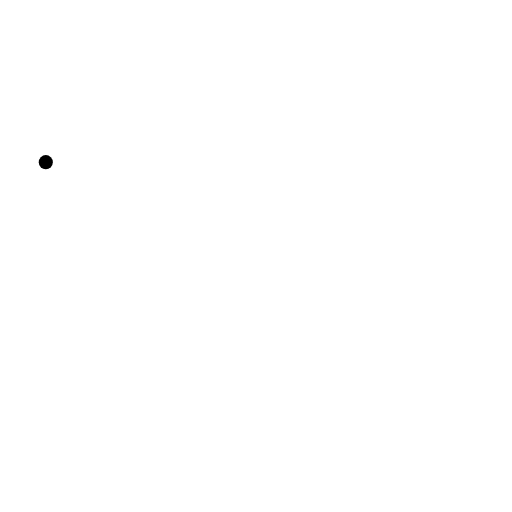
t = 0.00 s
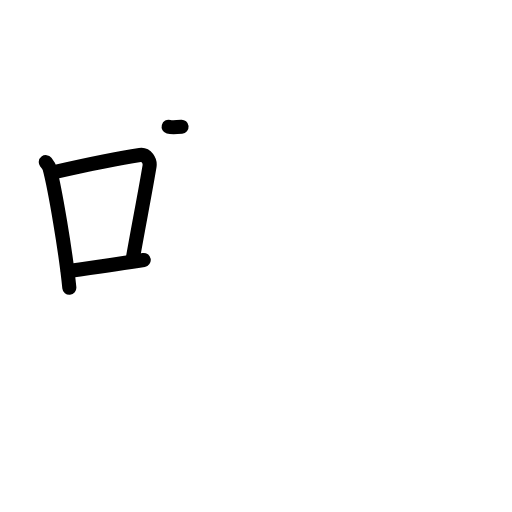
t = 3.25 s
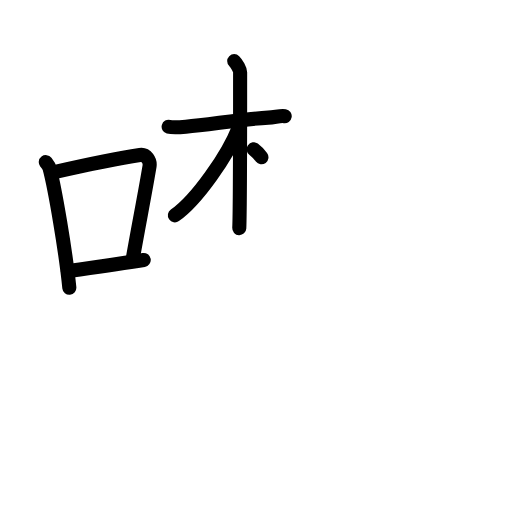
t = 6.25 s
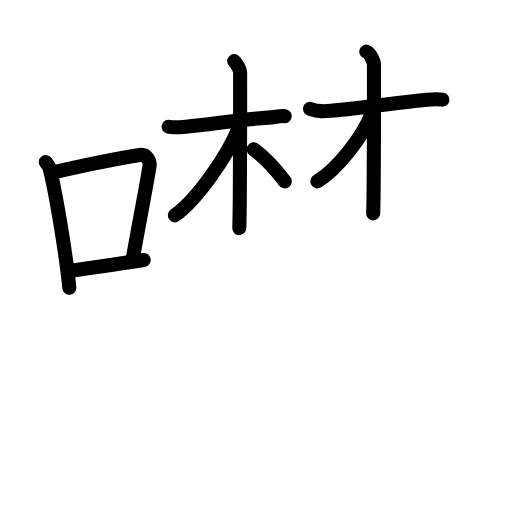
t = 9.75 s
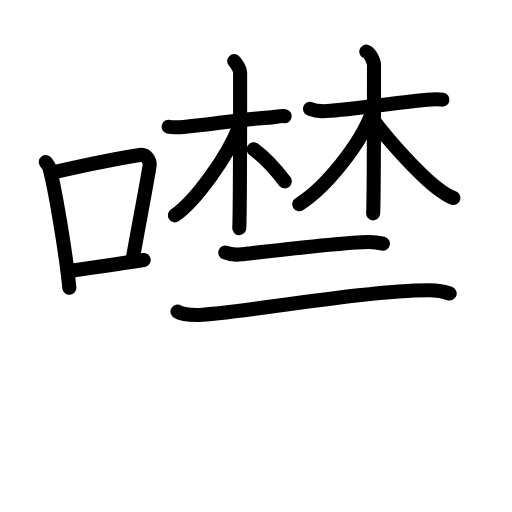
t = 12.75 s
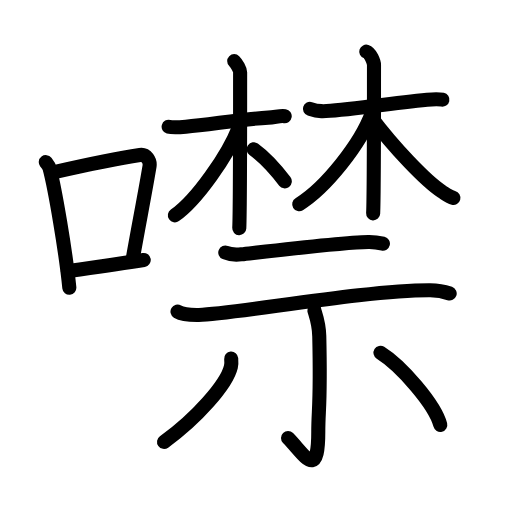
t = 16.00 s

The animated SVG that drew these frames (rendered in a browser with its animation timeline set to each time). Animation: 48 SMIL elements (animate=48); one cycle of 16.00 s.

<?xml version="1.0" encoding="UTF-8"?>
<!--
AniKanjiVG is licensed by CC-BY-SA Paul C. Sommerhoff (https://bitbucket.org/sommerhoff/anikanjivg).
AniKanjiVG uses KanjiVG which is licensed by CC-BY-SA Ulrich Apel (http://kanjivg.tagaini.net).
See also http://creativecommons.org/licenses/by-sa/3.0/
-->
<svg xmlns:kvg='http://kanjivg.tagaini.net' xmlns='http://www.w3.org/2000/svg' width='109' height='109' viewBox='0 0 109 109' style='fill:none;stroke:#000000;stroke-width:3;stroke-linecap:round;stroke-linejoin:round;' id="kvg:kanji_05664"><g id="kvg:05664" kvg:element="噤"><g id="kvg:05664-g1" kvg:element="口" kvg:position="left" kvg:radical="general"><path id="kvg:05664-s1" kvg:type="㇑" d="M9.75,34.52c0.33,0.43,0.66,0.8,0.81,1.34c1.14,4.31,3.43,17.65,4.2,25.39"><animate attributeName="d" begin="0.0s" dur="0.5s" from="M9.75,34.52C9.75,34.52,9.75,34.52,9.75,34.52" to="M9.75,34.52c0.33,0.43,0.66,0.8,0.81,1.34" />
<animate attributeName="d" begin="0.5s" dur="0.5s" from="M9.75,34.52c0.33,0.43,0.66,0.8,0.81,1.34c0,0,0,0,0,0,0" to="M9.75,34.52c0.33,0.43,0.66,0.8,0.81,1.34c1.14,4.31,3.43,17.65,4.2,25.39" />
</path>
<path id="kvg:05664-s2" kvg:type="㇕b" d="M11.79,36.59c8.28-1.89,14.15-3.03,17.99-3.6c1.4-0.21,2.25,1.23,2.05,2.44c-0.83,5.03-2.27,12.33-3.5,19.29"><animate attributeName="d" begin="1.0s" dur="0.3333333333333333s" from="M11.79,36.59C11.79,36.59,11.79,36.59,11.79,36.59" to="M11.79,36.59c8.28-1.89,14.15-3.03,17.99-3.6" />
<animate attributeName="d" begin="1.3333333333333333s" dur="0.3333333333333333s" from="M11.79,36.59c8.28-1.89,14.15-3.03,17.99-3.6c0,0,0,0,0,0,0" to="M11.79,36.59c8.28-1.89,14.15-3.03,17.99-3.6c1.4-0.21,2.25,1.23,2.05,2.44" />
<animate attributeName="d" begin="1.6666666666666665s" dur="0.3333333333333333s" from="M11.79,36.59c8.28-1.89,14.15-3.03,17.99-3.6c1.4-0.21,2.25,1.23,2.05,2.44c0,0,0,0,0,0,0" to="M11.79,36.59c8.28-1.89,14.15-3.03,17.99-3.6c1.4-0.21,2.25,1.23,2.05,2.44c-0.83,5.03-2.27,12.33-3.5,19.29" />
<animate attributeName="d" begin="0s" dur="1.0s" from="M-100,-100" to="M-100,-100" />
</path>
<path id="kvg:05664-s3" kvg:type="㇐b" d="M14.45,57.71c4.51-0.64,9.96-1.38,16.15-2.37"><animate attributeName="d" begin="2.0s" dur="1.0s" from="M14.45,57.71C14.45,57.71,14.45,57.71,14.45,57.71" to="M14.45,57.71c4.51-0.64,9.96-1.38,16.15-2.37" />
<animate attributeName="d" begin="0s" dur="2.0s" from="M-100,-100" to="M-100,-100" />
</path>
</g>
<g id="kvg:05664-g2" kvg:element="禁" kvg:position="right"><g id="kvg:05664-g3" kvg:element="林" kvg:position="top"><g id="kvg:05664-g4" kvg:element="木" kvg:variant="true" kvg:position="left"><path id="kvg:05664-s4" kvg:type="㇐" d="M35.9,26.98c0.55,0.15,2.21,0.13,3.67,0c5.14-0.45,12.04-1.64,17.55-1.94c1.46-0.08,2.57-0.45,3.49-0.3"><animate attributeName="d" begin="3.0s" dur="0.3333333333333333s" from="M35.9,26.98C35.9,26.98,35.9,26.98,35.9,26.98" to="M35.9,26.98c0.55,0.15,2.21,0.13,3.67,0" />
<animate attributeName="d" begin="3.3333333333333335s" dur="0.3333333333333333s" from="M35.9,26.98c0.55,0.15,2.21,0.13,3.67,0c0,0,0,0,0,0,0" to="M35.9,26.98c0.55,0.15,2.21,0.13,3.67,0c5.14-0.45,12.04-1.64,17.55-1.94" />
<animate attributeName="d" begin="3.6666666666666665s" dur="0.3333333333333333s" from="M35.9,26.98c0.55,0.15,2.21,0.13,3.67,0c5.14-0.45,12.04-1.64,17.55-1.94c0,0,0,0,0,0,0" to="M35.9,26.98c0.55,0.15,2.21,0.13,3.67,0c5.14-0.45,12.04-1.64,17.55-1.94c1.46-0.08,2.57-0.45,3.49-0.3" />
<animate attributeName="d" begin="0s" dur="3.0s" from="M-100,-100" to="M-100,-100" />
</path>
<path id="kvg:05664-s5" kvg:type="㇑" d="M49.86,13.01c0.54,0.54,1.26,1.75,1.26,2.39c0,7.09,0,29.41-0.18,33.17"><animate attributeName="d" begin="4.0s" dur="0.5s" from="M49.86,13.01C49.86,13.01,49.86,13.01,49.86,13.01" to="M49.86,13.01c0.54,0.54,1.26,1.75,1.26,2.39" />
<animate attributeName="d" begin="4.5s" dur="0.5s" from="M49.86,13.01c0.54,0.54,1.26,1.75,1.26,2.39c0,0,0,0,0,0,0" to="M49.86,13.01c0.54,0.54,1.26,1.75,1.26,2.39c0,7.09,0,29.41-0.18,33.17" />
<animate attributeName="d" begin="0s" dur="4.0s" from="M-100,-100" to="M-100,-100" />
</path>
<path id="kvg:05664-s6" kvg:type="㇒" d="M50.77,27.29c-2.23,5.72-8.89,15.31-13.54,18.55"><animate attributeName="d" begin="5.0s" dur="1.0s" from="M50.77,27.29C50.77,27.29,50.77,27.29,50.77,27.29" to="M50.77,27.29c-2.23,5.72-8.89,15.31-13.54,18.55" />
<animate attributeName="d" begin="0s" dur="5.0s" from="M-100,-100" to="M-100,-100" />
</path>
<path id="kvg:05664-s7" kvg:type="㇔/㇏" d="M54,31.78c2.12,1.54,4.78,4.41,6.63,6.83"><animate attributeName="d" begin="6.0s" dur="1.0s" from="M54,31.78C54,31.78,54,31.78,54,31.78" to="M54,31.78c2.12,1.54,4.78,4.41,6.63,6.83" />
<animate attributeName="d" begin="0s" dur="6.0s" from="M-100,-100" to="M-100,-100" />
</path>
</g>
<g id="kvg:05664-g5" kvg:element="木" kvg:position="right"><path id="kvg:05664-s8" kvg:type="㇐" d="M65.98,23.17c0.49,0.16,1.14,0.43,2.45,0.49c3.59,0.16,13.52-1.61,22.5-2.43c1.3-0.12,2.44-0.17,3.25,0"><animate attributeName="d" begin="7.0s" dur="0.3333333333333333s" from="M65.98,23.17C65.98,23.17,65.98,23.17,65.98,23.17" to="M65.98,23.17c0.49,0.16,1.14,0.43,2.45,0.49" />
<animate attributeName="d" begin="7.333333333333333s" dur="0.3333333333333333s" from="M65.98,23.17c0.49,0.16,1.14,0.43,2.45,0.49c0,0,0,0,0,0,0" to="M65.98,23.17c0.49,0.16,1.14,0.43,2.45,0.49c3.59,0.16,13.52-1.61,22.5-2.43" />
<animate attributeName="d" begin="7.666666666666667s" dur="0.3333333333333333s" from="M65.98,23.17c0.49,0.16,1.14,0.43,2.45,0.49c3.59,0.16,13.52-1.61,22.5-2.43c0,0,0,0,0,0,0" to="M65.98,23.17c0.49,0.16,1.14,0.43,2.45,0.49c3.59,0.16,13.52-1.61,22.5-2.43c1.3-0.12,2.44-0.17,3.25,0" />
<animate attributeName="d" begin="0s" dur="7.0s" from="M-100,-100" to="M-100,-100" />
</path>
<path id="kvg:05664-s9" kvg:type="㇑" d="M77.97,11c0.92,0.3,1.65,2.19,1.65,2.82c0,4.81,0,27.84-0.18,31.6"><animate attributeName="d" begin="8.0s" dur="0.5s" from="M77.97,11C77.97,11,77.97,11,77.97,11" to="M77.97,11c0.92,0.3,1.65,2.19,1.65,2.82" />
<animate attributeName="d" begin="8.5s" dur="0.5s" from="M77.97,11c0.92,0.3,1.65,2.19,1.65,2.82c0,0,0,0,0,0,0" to="M77.97,11c0.92,0.3,1.65,2.19,1.65,2.82c0,4.81,0,27.84-0.18,31.6" />
<animate attributeName="d" begin="0s" dur="8.0s" from="M-100,-100" to="M-100,-100" />
</path>
<path id="kvg:05664-s10" kvg:type="㇒" d="M79.2,23.99c-2.41,6.71-9.92,16.04-15.5,19.48"><animate attributeName="d" begin="9.0s" dur="1.0s" from="M79.2,23.99C79.2,23.99,79.2,23.99,79.2,23.99" to="M79.2,23.99c-2.41,6.71-9.92,16.04-15.5,19.48" />
<animate attributeName="d" begin="0s" dur="9.0s" from="M-100,-100" to="M-100,-100" />
</path>
<path id="kvg:05664-s11" kvg:type="㇏" d="M79.17,25.19c4.37,5.83,11.37,13.31,14.92,15.61c1.01,0.66,1.58,1.11,2.43,1.33"><animate attributeName="d" begin="10.0s" dur="0.5s" from="M79.17,25.19C79.17,25.19,79.17,25.19,79.17,25.19" to="M79.17,25.19c4.37,5.83,11.37,13.31,14.92,15.61" />
<animate attributeName="d" begin="10.5s" dur="0.5s" from="M79.17,25.19c4.37,5.83,11.37,13.31,14.92,15.61c0,0,0,0,0,0,0" to="M79.17,25.19c4.37,5.83,11.37,13.31,14.92,15.61c1.01,0.66,1.58,1.11,2.43,1.33" />
<animate attributeName="d" begin="0s" dur="10.0s" from="M-100,-100" to="M-100,-100" />
</path>
</g>
</g>
<g id="kvg:05664-g6" kvg:element="示" kvg:position="bottom"><g id="kvg:05664-g7" kvg:position="top"><path id="kvg:05664-s12" kvg:type="㇐" d="M47.96,53.78c0.89,0.37,2.51,0.47,3.4,0.37c5.65-0.64,21.43-2.54,27.05-2.63c1.48-0.03,2.36,0.18,3.11,0.36"><animate attributeName="d" begin="11.0s" dur="0.3333333333333333s" from="M47.96,53.78C47.96,53.78,47.96,53.78,47.96,53.78" to="M47.96,53.78c0.89,0.37,2.51,0.47,3.4,0.37" />
<animate attributeName="d" begin="11.333333333333334s" dur="0.3333333333333333s" from="M47.96,53.78c0.89,0.37,2.51,0.47,3.4,0.37c0,0,0,0,0,0,0" to="M47.96,53.78c0.89,0.37,2.51,0.47,3.4,0.37c5.65-0.64,21.43-2.54,27.05-2.63" />
<animate attributeName="d" begin="11.666666666666666s" dur="0.3333333333333333s" from="M47.96,53.78c0.89,0.37,2.51,0.47,3.4,0.37c5.65-0.64,21.43-2.54,27.05-2.63c0,0,0,0,0,0,0" to="M47.96,53.78c0.89,0.37,2.51,0.47,3.4,0.37c5.65-0.64,21.43-2.54,27.05-2.63c1.48-0.03,2.36,0.18,3.11,0.36" />
<animate attributeName="d" begin="0s" dur="11.0s" from="M-100,-100" to="M-100,-100" />
</path>
<path id="kvg:05664-s13" kvg:type="㇐" d="M37.79,66.34c1.18,0.71,3.36,0.73,4.54,0.71c7.52-0.17,35.6-5.33,49.25-5.26c1.97,0.01,3.16,0.34,4.15,0.69"><animate attributeName="d" begin="12.0s" dur="0.3333333333333333s" from="M37.79,66.34C37.79,66.34,37.79,66.34,37.79,66.34" to="M37.79,66.34c1.18,0.71,3.36,0.73,4.54,0.71" />
<animate attributeName="d" begin="12.333333333333334s" dur="0.3333333333333333s" from="M37.79,66.34c1.18,0.71,3.36,0.73,4.54,0.71c0,0,0,0,0,0,0" to="M37.79,66.34c1.18,0.71,3.36,0.73,4.54,0.71c7.52-0.17,35.6-5.33,49.25-5.26" />
<animate attributeName="d" begin="12.666666666666666s" dur="0.3333333333333333s" from="M37.79,66.34c1.18,0.71,3.36,0.73,4.54,0.71c7.52-0.17,35.6-5.33,49.25-5.26c0,0,0,0,0,0,0" to="M37.79,66.34c1.18,0.71,3.36,0.73,4.54,0.71c7.52-0.17,35.6-5.33,49.25-5.26c1.97,0.01,3.16,0.34,4.15,0.69" />
<animate attributeName="d" begin="0s" dur="12.0s" from="M-100,-100" to="M-100,-100" />
</path>
</g>
<g id="kvg:05664-g8" kvg:position="bottom"><path id="kvg:05664-s14" kvg:type="㇑" d="M66.92,66.04c0.07,0.48,0.98,2.5,1.05,5.55c0.34,14.64-0.21,15.31-0.21,20.29c0,10.59-2.94,4.92-6.44,1.37"><animate attributeName="d" begin="13.0s" dur="0.3333333333333333s" from="M66.92,66.04C66.92,66.04,66.92,66.04,66.92,66.04" to="M66.92,66.04c0.07,0.48,0.98,2.5,1.05,5.55" />
<animate attributeName="d" begin="13.333333333333334s" dur="0.3333333333333333s" from="M66.92,66.04c0.07,0.48,0.98,2.5,1.05,5.55c0,0,0,0,0,0,0" to="M66.92,66.04c0.07,0.48,0.98,2.5,1.05,5.55c0.34,14.64-0.21,15.31-0.21,20.29" />
<animate attributeName="d" begin="13.666666666666666s" dur="0.3333333333333333s" from="M66.92,66.04c0.07,0.48,0.98,2.5,1.05,5.55c0.34,14.64-0.21,15.31-0.21,20.29c0,0,0,0,0,0,0" to="M66.92,66.04c0.07,0.48,0.98,2.5,1.05,5.55c0.34,14.64-0.21,15.31-0.21,20.29c0,10.59-2.94,4.92-6.44,1.37" />
<animate attributeName="d" begin="0s" dur="13.0s" from="M-100,-100" to="M-100,-100" />
</path>
<path id="kvg:05664-s15" kvg:type="㇒" d="M49.22,76.33c0.04,0.44,0.08,1.13-0.07,1.76c-0.88,3.72-7.29,10.99-14.23,15.99"><animate attributeName="d" begin="14.0s" dur="0.5s" from="M49.22,76.33C49.22,76.33,49.22,76.33,49.22,76.33" to="M49.22,76.33c0.04,0.44,0.08,1.13-0.07,1.76" />
<animate attributeName="d" begin="14.5s" dur="0.5s" from="M49.22,76.33c0.04,0.44,0.08,1.13-0.07,1.76c0,0,0,0,0,0,0" to="M49.22,76.33c0.04,0.44,0.08,1.13-0.07,1.76c-0.88,3.72-7.29,10.99-14.23,15.99" />
<animate attributeName="d" begin="0s" dur="14.0s" from="M-100,-100" to="M-100,-100" />
</path>
<path id="kvg:05664-s16" kvg:type="㇔" d="M81,75.1c4.42,2.76,11.63,11.05,12.73,15.35"><animate attributeName="d" begin="15.0s" dur="1.0s" from="M81,75.1C81,75.1,81,75.1,81,75.1" to="M81,75.1c4.42,2.76,11.63,11.05,12.73,15.35" />
<animate attributeName="d" begin="0s" dur="15.0s" from="M-100,-100" to="M-100,-100" />
</path>
</g>
</g>
</g>
</g>
</svg>
